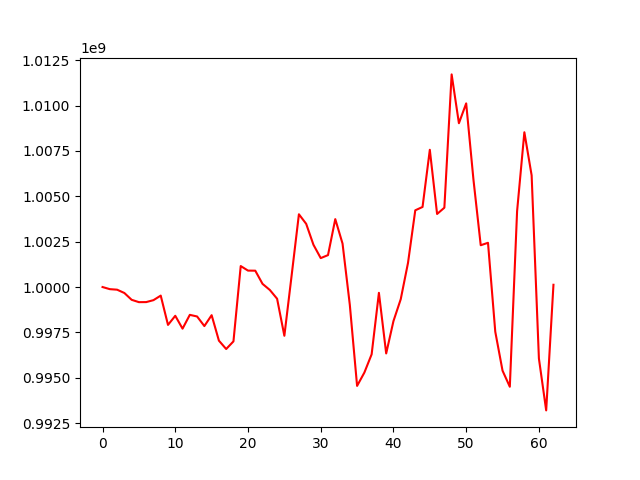

The data file committed next to this chart (first rows):
, 0
0, 1000000000
1, 999883066
2, 999853915
3, 999671513
4, 999296301
5, 999166859
6, 999169916
7, 999276856
8, 999527529
9, 997912587
10, 998414880
11, 997705796
12, 998466951
13, 998377093
14, 997848538
15, 998448965
16, 997045166
17, 996583926
18, 997005363
19, 1001156413
20, 1000905909
21, 1000901142
22, 1000173864
23, 999839413
24, 999355136
25, 997314298
26, 1000640348
27, 1004010540
28, 1003483015
29, 1002329217
30, 1001594664
31, 1001759317
32, 1003743054
33, 1002394043
34, 999017491
35, 994550628
36, 995285374
37, 996291675
38, 999681093
39, 996338534
40, 998122617
41, 999328277
42, 1001329508
43, 1004229119
44, 1004413343
45, 1007564565
46, 1004027201
47, 1004372029
48, 1011719628
49, 1009028325
50, 1010122495
51, 1005917873
52, 1002303760
53, 1002438244
54, 997536836
55, 995389371
56, 994503686
57, 1004179964
58, 1008530446
59, 1006154145
... 3 more rows
